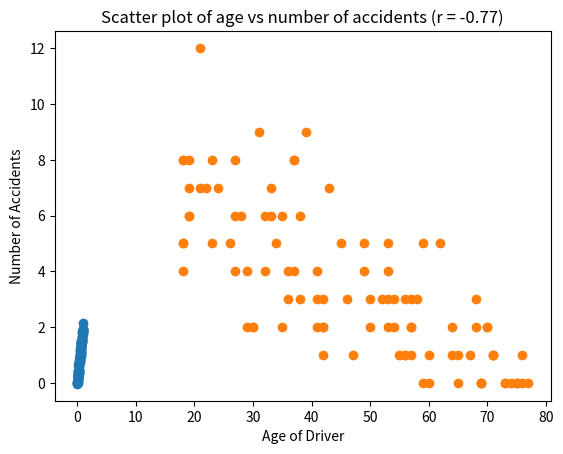

Write the Python code that produced this figure.
import numpy as np
import matplotlib.pyplot as plt

# Generate some data
np.random.seed(0)
x = np.random.rand(100)
y = 2 * x + np.random.normal(0, 0.1, 100)

# Calculate the correlation coefficient
correlation_coefficient = np.corrcoef(x, y)[0, 1]
print(f"Correlation Coefficient: {correlation_coefficient}")

# Plot the data
plt.scatter(x, y)
plt.title(f"Scatter plot with positive correlation (r = {correlation_coefficient:.2f})")
plt.xlabel("X")
plt.ylabel("Y")
# Show the plot
plt.show()

# Additional code to analyze the relationship between age of driver and number of accidents
# Generate some example data
np.random.seed(0)
ages = np.random.randint(18, 80, 100)
accidents = np.random.poisson(lam=(80 - ages) / 10, size=100)

# Calculate the correlation coefficient
correlation_coefficient_age_accidents = np.corrcoef(ages, accidents)[0, 1]
print(f"Correlation Coefficient between age and number of accidents: {correlation_coefficient_age_accidents}")

# Plot the data
plt.scatter(ages, accidents)
plt.title(f"Scatter plot of age vs number of accidents (r = {correlation_coefficient_age_accidents:.2f})")
plt.xlabel("Age of Driver")
plt.ylabel("Number of Accidents")
plt.show()

# Create a bivariate frequency distribution
age_bins = np.arange(18, 81, 5)
accident_bins = np.arange(0, max(accidents) + 1, 1)
frequency_distribution, age_edges, accident_edges = np.histogram2d(ages, accidents, bins=[age_bins, accident_bins])

# Print the bivariate frequency distribution
print("Bivariate Frequency Distribution (Age vs Number of Accidents):")
print(frequency_distribution)